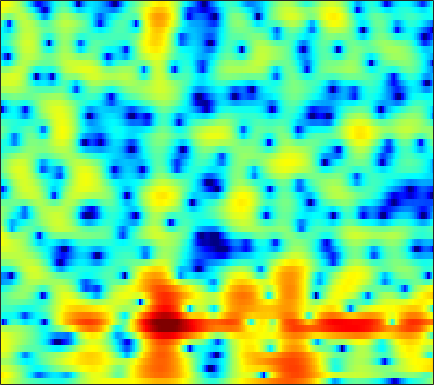

The table this chart was drawn from, first rows:
5.0547, 4.722, 4.2296, 3.6999, 3.2794, 2.6855, 2.0553, 1.5652, 0.9015, 0.24493, -0.37454, -0.81171, -1.3473, -1.8232, -2.1364, -2.4998, -2.8016, -2.9967, -3.2264, -3.4383, -3.6372, -3.7793, -3.9684, -4.1495
6.463, 6.105, 5.572, 4.973, 4.475, 3.745, 2.933, 2.266, 1.289, 0.1942, -1.03, -2.053, -3.583, -5.347, -6.847, -9.083, -11.39, -12.69, -12.96, -11.69, -10.04, -8.95, -7.813, -7.06
3.991, 3.813, 3.506, 3.116, 2.761, 2.213, 1.588, 1.071, 0.3224, -0.4845, -1.331, -1.987, -2.877, -3.756, -4.371, -5.062, -5.502, -5.605, -5.424, -4.92, -4.211, -3.611, -2.793, -2.015
1.332, 1.47, 1.403, 1.081, 0.679, -0.05789, -0.9968, -1.819, -3.018, -4.248, -5.313, -5.87, -6.162, -5.93, -5.522, -4.797, -3.999, -3.398, -2.611, -1.852, -1.125, -0.6006, 0.06691, 0.7067
3.422, 3.343, 3.025, 2.45, 1.838, 0.7657, -0.6332, -1.94, -4.096, -6.776, -9.761, -11.32, -10.74, -8.451, -6.785, -4.954, -3.567, -2.758, -1.905, -1.245, -0.7116, -0.3763, 0.01979, 0.3762
5.029, 4.802, 4.41, 3.912, 3.472, 2.801, 2.066, 1.484, 0.6946, -0.04543, -0.6871, -1.073, -1.457, -1.708, -1.832, -1.947, -2.076, -2.224, -2.502, -2.876, -3.348, -3.783, -4.397, -5.036
5.123, 4.881, 4.517, 4.115, 3.787, 3.322, 2.831, 2.451, 1.931, 1.399, 0.8672, 0.4708, -0.06317, -0.6205, -1.069, -1.701, -2.407, -3.002, -3.912, -5.014, -6.39, -7.688, -9.875, -12.88
4.721, 4.43, 4.053, 3.697, 3.431, 3.08, 2.72, 2.444, 2.053, 1.642, 1.181, 0.8141, 0.2931, -0.2703, -0.7344, -1.407, -2.148, -2.73, -3.541, -4.445, -5.428, -6.252, -7.426, -8.629
2.552, 2.015, 1.596, 1.471, 1.51, 1.578, 1.568, 1.489, 1.284, 0.958, 0.5678, 0.2475, -0.2029, -0.68, -1.088, -1.77, -2.585, -3.28, -4.259, -5.044, -5.24, -4.955, -4.178, -3.24
-9.507, -17.94, -13.11, -7.075, -4.882, -3.318, -2.822, -2.965, -3.796, -5.069, -6.403, -7.05, -6.955, -6.152, -5.585, -5.217, -5.587, -6.508, -8.877, -13.49, -19.24, -12.9, -6.52, -2.592
-4.441, -4.974, -5.221, -5.066, -4.927, -4.928, -5.314, -5.986, -7.518, -9.819, -12.84, -14.35, -12.74, -9.963, -8.356, -6.855, -5.828, -5.323, -4.823, -4.424, -3.743, -2.931, -1.618, -0.1337
-2.81, -2.803, -2.826, -2.88, -2.944, -3.099, -3.353, -3.604, -4.034, -4.473, -4.833, -5.003, -5.067, -4.884, -4.661, -4.324, -3.983, -3.69, -3.212, -2.672, -1.982, -1.359, -0.4515, 0.5274
-2.271, -1.938, -1.594, -1.324, -1.17, -1.048, -1.008, -1.025, -1.087, -1.228, -1.4, -1.559, -1.854, -2.227, -2.538, -3, -3.525, -3.928, -4.311, -4.277, -3.711, -3.016, -1.805, -0.4632
-2.407, -1.93, -1.329, -0.8002, -0.4536, -0.04941, 0.2848, 0.4971, 0.6864, 0.7702, 0.7171, 0.5774, 0.2299, -0.3824, -1.054, -2.297, -4.128, -6.116, -10.36, -19.15, -15.42, -9.447, -4.883, -1.875
-5.295, -4.73, -4.015, -3.329, -2.83, -2.107, -1.345, -0.8008, -0.1231, 0.4542, 0.8614, 1.043, 1.129, 0.9617, 0.6569, 0.02515, -0.8247, -1.557, -2.541, -3.111, -2.886, -2.281, -1.129, 0.08374
-10.59, -9.949, -9.55, -9.386, -9.105, -8.146, -6.479, -4.997, -3.093, -1.455, -0.1443, 0.6127, 1.331, 1.79, 1.979, 2.043, 1.953, 1.835, 1.642, 1.46, 1.328, 1.281, 1.308, 1.353
-11.25, -10.97, -11.75, -14.37, -18.49, -20.49, -11.85, -7.856, -4.206, -1.654, 0.183, 1.233, 2.251, 2.921, 3.246, 3.471, 3.479, 3.369, 3.113, 2.732, 2.245, 1.833, 1.202, 0.5052
-4.72, -4.575, -4.466, -4.372, -4.174, -3.561, -2.528, -1.562, -0.2191, 1.024, 2.052, 2.668, 3.286, 3.666, 3.798, 3.794, 3.591, 3.295, 2.73, 1.97, 0.9973, 0.1143, -1.325, -3.025
-0.1197, 0.01977, 0.2152, 0.4338, 0.6304, 0.9587, 1.329, 1.63, 2.038, 2.403, 2.702, 2.846, 2.932, 2.884, 2.743, 2.41, 1.918, 1.433, 0.606, -0.4373, -1.738, -2.905, -4.735, -7.043
2.31, 2.378, 2.45, 2.514, 2.554, 2.59, 2.617, 2.62, 2.589, 2.5, 2.348, 2.185, 1.877, 1.468, 1.099, 0.5117, -0.1909, -0.7785, -1.673, -2.705, -3.906, -4.91, -6.449, -8.271
3.878, 3.828, 3.724, 3.59, 3.469, 3.279, 3.066, 2.88, 2.586, 2.228, 1.774, 1.377, 0.7439, -0.005168, -0.6218, -1.493, -2.387, -3.024, -3.808, -4.537, -5.248, -5.855, -6.799, -7.94
4.989, 4.742, 4.366, 3.957, 3.656, 3.286, 2.928, 2.663, 2.29, 1.858, 1.281, 0.7265, -0.1934, -1.388, -2.488, -4.199, -6.029, -7.217, -7.927, -7.538, -6.701, -6.165, -5.703, -5.601
5.199, 4.534, 3.536, 2.518, 1.847, 1.216, 0.9235, 0.8944, 0.9401, 0.9271, 0.7538, 0.4229, -0.3109, -1.497, -2.805, -5.316, -9.315, -14.3, -17.69, -10.4, -6.275, -4.31, -2.552, -1.524
2.996, 1.597, -0.8791, -4.223, -7.324, -10.14, -8.033, -5.846, -3.718, -2.395, -1.613, -1.275, -1.16, -1.3, -1.554, -2.033, -2.476, -2.668, -2.492, -1.771, -0.7392, 0.07154, 1.042, 1.82
0.8701, -0.4782, -2.744, -5.519, -7.703, -9.471, -9, -7.978, -6.777, -5.89, -5.286, -4.818, -4.145, -3.387, -2.782, -2.024, -1.295, -0.7667, -0.08368, 0.5944, 1.267, 1.743, 2.283, 2.768
0.8718, 0.1132, -1.034, -2.235, -3.132, -4.289, -5.364, -6.237, -7.656, -9.457, -11.44, -12.04, -10.19, -7.258, -5.315, -3.186, -1.571, -0.603, 0.4353, 1.236, 1.853, 2.221, 2.611, 2.904
0.8676, 0.4553, -0.1318, -0.7775, -1.301, -2.098, -3.101, -4.048, -5.731, -8.103, -10.87, -11.95, -9.732, -6.375, -4.272, -2.146, -0.5877, 0.2684, 1.093, 1.628, 1.932, 2.049, 2.135, 2.131
-1.046, -1.194, -1.191, -1.056, -0.9145, -0.7667, -0.7393, -0.8003, -0.9632, -1.164, -1.234, -1.133, -0.7039, -0.06399, 0.4652, 1.114, 1.579, 1.789, 1.827, 1.594, 1.106, 0.5933, -0.2382, -1.012
-8.024, -8.15, -6.666, -4.438, -2.899, -1.219, 0.06832, 0.7988, 1.541, 2.087, 2.487, 2.726, 2.967, 3.129, 3.176, 3.137, 2.9, 2.581, 1.91, 0.9, -0.5349, -2.003, -4.778, -8.994
-15.11, -16.21, -11.32, -6.793, -4.259, -1.771, 0.06851, 1.11, 2.154, 2.896, 3.371, 3.593, 3.704, 3.64, 3.474, 3.093, 2.529, 1.969, 1.048, -0.1098, -1.547, -2.797, -4.653, -6.591
-6.372, -5.596, -4.262, -2.686, -1.499, -0.01703, 1.237, 2.004, 2.812, 3.341, 3.638, 3.696, 3.585, 3.252, 2.876, 2.198, 1.379, 0.6754, -0.3433, -1.417, -2.529, -3.349, -4.427, -5.349
-2.98, -2.028, -0.836, 0.2895, 1.07, 2.016, 2.807, 3.291, 3.754, 4, 4.009, 3.851, 3.421, 2.72, 2.021, 0.8731, -0.4858, -1.583, -3.031, -4.283, -5.213, -5.758, -6.451, -7.355
-1.217, -0.344, 0.7224, 1.665, 2.295, 3.012, 3.572, 3.892, 4.139, 4.195, 4.008, 3.703, 3.026, 2.011, 0.9813, -0.8125, -3.273, -5.662, -9.759, -13.68, -12.76, -10.77, -8.882, -8.207
-1.283, -0.5057, 0.4441, 1.275, 1.815, 2.42, 2.895, 3.153, 3.371, 3.418, 3.267, 3.014, 2.438, 1.579, 0.693, -0.839, -2.889, -4.774, -7.654, -9.809, -9.43, -8.084, -6.353, -5.125
-3.162, -2.34, -1.433, -0.7103, -0.2658, 0.2303, 0.6618, 0.937, 1.27, 1.508, 1.646, 1.644, 1.507, 1.169, 0.8012, 0.1602, -0.5782, -1.151, -1.814, -2.231, -2.28, -2.12, -1.707, -1.192
-5.036, -4.271, -3.663, -3.408, -3.345, -3.293, -3.11, -2.784, -2.162, -1.403, -0.6896, -0.2487, 0.182, 0.4035, 0.4602, 0.4008, 0.2693, 0.1486, 0.03382, 0.01742, 0.133, 0.314, 0.6505, 1.072
-4.246, -4.223, -4.701, -5.828, -7.163, -9.536, -11.39, -10.64, -7.77, -5.062, -3.07, -1.964, -0.9579, -0.3392, -0.1074, -0.01584, -0.1261, -0.2564, -0.4031, -0.3762, -0.09411, 0.3143, 1.024, 1.811
-1.752, -2.275, -3.333, -4.932, -6.6, -9.483, -11.9, -11.1, -8.011, -5.28, -3.269, -2.219, -1.282, -0.8206, -0.7706, -1.087, -1.883, -2.786, -4.306, -5.534, -5.067, -3.576, -1.157, 0.9443
-0.7135, -1.187, -1.899, -2.666, -3.254, -3.893, -4.256, -4.268, -3.965, -3.41, -2.835, -2.449, -2.059, -1.918, -1.999, -2.485, -3.518, -4.843, -7.733, -12.22, -11.61, -7.265, -2.851, 0.1496
-2.215, -2.544, -2.912, -3.217, -3.441, -3.715, -3.993, -4.214, -4.478, -4.668, -4.77, -4.707, -4.459, -4.067, -3.721, -3.36, -3.127, -3.052, -2.968, -2.691, -1.951, -1.097, 0.2688, 1.646
-6.405, -6.483, -6.13, -5.658, -5.371, -5.269, -5.504, -5.969, -6.957, -8.446, -10.12, -10.89, -10.26, -8.158, -6.494, -4.548, -3.02, -2.072, -0.999, -0.05092, 0.8329, 1.481, 2.302, 3.056
-21.91, -16.4, -10.91, -7.996, -6.727, -5.865, -5.779, -6.173, -7.429, -9.758, -13.62, -17.33, -15.31, -10.01, -7.177, -4.447, -2.442, -1.26, 0.01642, 1.055, 1.916, 2.469, 3.089, 3.59
-8.346, -7.938, -6.559, -5.161, -4.365, -3.664, -3.416, -3.483, -3.856, -4.394, -4.88, -5.028, -4.731, -3.903, -3.113, -2, -0.9415, -0.2315, 0.6102, 1.318, 1.918, 2.289, 2.708, 3.021
-1.461, -1.366, -1.114, -0.7975, -0.5691, -0.3549, -0.2628, -0.2927, -0.4186, -0.6095, -0.8213, -0.9424, -1.012, -0.9802, -0.8885, -0.6787, -0.4265, -0.213, 0.08188, 0.3717, 0.631, 0.8115, 1.029, 1.203
1.828, 1.922, 2.034, 2.139, 2.195, 2.2, 2.127, 2.008, 1.754, 1.385, 0.9259, 0.5338, -0.04187, -0.647, -1.068, -1.566, -1.925, -2.086, -2.197, -2.221, -2.227, -2.221, -2.222, -2.135
3.314, 3.442, 3.588, 3.683, 3.706, 3.676, 3.532, 3.345, 2.946, 2.357, 1.549, 0.7691, -0.536, -2.124, -3.473, -5.272, -6.517, -6.839, -6.638, -6.36, -6.416, -6.817, -7.696, -8.428
3.079, 3.275, 3.51, 3.697, 3.809, 3.912, 3.913, 3.815, 3.518, 2.968, 2.074, 1.115, -0.6663, -3.247, -6.012, -12, -32.74, -18.07, -11.13, -8.693, -8.238, -8.964, -11.63, -17.7
0.2933, 0.4669, 0.6769, 0.9929, 1.333, 1.847, 2.375, 2.689, 2.93, 2.889, 2.505, 1.97, 0.9258, -0.5037, -1.776, -3.503, -4.726, -5.037, -4.832, -4.454, -4.307, -4.353, -4.573, -4.598
-5.063, -5.644, -6.518, -6.554, -5.621, -3.621, -1.604, -0.3577, 0.9069, 1.714, 2.118, 2.177, 2.01, 1.597, 1.166, 0.5705, 0.01255, -0.3384, -0.7031, -0.9507, -1.091, -1.136, -1.081, -0.8749
-8.546, -10.32, -14.91, -21.75, -14.67, -8.098, -4.222, -2.172, -0.229, 1.103, 1.974, 2.374, 2.604, 2.567, 2.386, 2.018, 1.509, 1.071, 0.4638, -0.1395, -0.6407, -0.9053, -1.004, -0.8256
-6.507, -6.592, -6.587, -6.083, -5.242, -3.651, -1.896, -0.6664, 0.7415, 1.863, 2.658, 3.058, 3.324, 3.312, 3.144, 2.66, 1.915, 1.175, -0.05032, -1.55, -3.216, -4.327, -5.059, -4.434
-5.188, -4.606, -3.853, -3.024, -2.344, -1.32, -0.2422, 0.5569, 1.578, 2.422, 3.049, 3.365, 3.582, 3.525, 3.297, 2.714, 1.803, 0.8578, -0.865, -3.292, -7.005, -11.64, -25.55, -12.06
-5.604, -5.021, -4.381, -3.71, -3.083, -2.101, -0.9833, -0.1286, 0.9285, 1.81, 2.488, 2.827, 3.056, 3.021, 2.806, 2.325, 1.582, 0.8688, -0.2923, -1.63, -3.021, -3.898, -4.436, -3.961
-5.52, -6.008, -6.982, -7.734, -7.431, -5.681, -3.396, -1.845, -0.1722, 1.082, 1.94, 2.345, 2.582, 2.536, 2.343, 1.907, 1.303, 0.7843, 0.08173, -0.5846, -1.081, -1.285, -1.311, -1.032
-2.686, -4.293, -7.803, -14.34, -15.94, -8.254, -3.738, -1.547, 0.4338, 1.688, 2.385, 2.631, 2.641, 2.34, 1.958, 1.229, 0.3609, -0.3497, -1.258, -1.986, -2.344, -2.315, -1.87, -1.137
2.328, 1.584, 0.5972, -0.09859, -0.2155, 0.2257, 1.023, 1.63, 2.246, 2.558, 2.531, 2.291, 1.718, 0.8508, 0.009506, -1.344, -2.966, -4.381, -6.59, -8.981, -10.55, -9.998, -7.509, -4.849
4.834, 4.511, 4.082, 3.705, 3.467, 3.209, 2.967, 2.742, 2.338, 1.735, 0.9046, 0.1004, -1.232, -2.846, -4.22, -6.198, -8.332, -10.03, -12.67, -16.13, -19.63, -17.85, -12.6, -8.654
5.608, 5.437, 5.145, 4.785, 4.464, 3.947, 3.305, 2.72, 1.769, 0.588, -0.8783, -2.185, -4.293, -6.841, -9.094, -12.43, -15.61, -16.93, -16.68, -15.33, -13.69, -12.31, -10.24, -8.137
